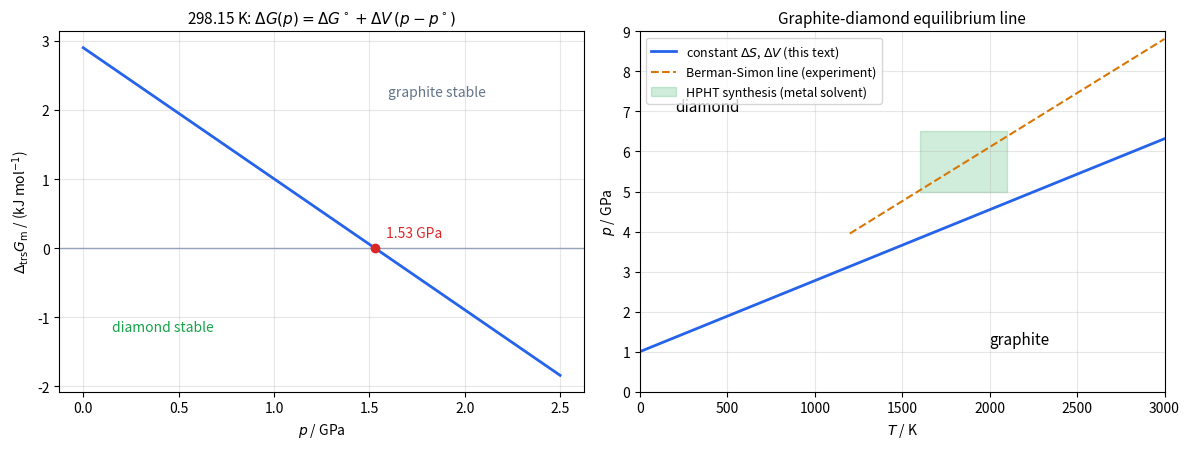

The matplotlib source for this figure:
import numpy as np
import matplotlib.pyplot as plt

# C(graphite) -> C(diamond), 298.15 K data (CRC): dG = 2.900 kJ/mol, S(graphite) = 5.74, S(diamond) = 2.38 J/(K mol).
M = 12.011e-3
dV = M * (1 / 3513 - 1 / 2260)  # m^3/mol, taken independent of T and p
dG0, dS = 2900.0, 2.38 - 5.74
p0 = 1e5

fig, (a1, a2) = plt.subplots(1, 2, figsize=(12, 4.6))
p = np.linspace(0, 2.5e9, 200)
dG = dG0 + dV * (p - p0)
p_eq = p0 - dG0 / dV
a1.plot(p / 1e9, dG / 1e3, color="#2563eb", lw=2)
a1.axhline(0, color="#94a3b8", lw=1)
a1.plot([p_eq / 1e9], [0], "o", color="#dc2626")
a1.annotate(f"{p_eq / 1e9:.2f} GPa", (p_eq / 1e9, 0), textcoords="offset points", xytext=(8, 8),
            fontsize=10, color="#dc2626")
a1.text(0.15, -1.2, "diamond stable", fontsize=10, color="#16a34a")
a1.text(1.6, 2.2, "graphite stable", fontsize=10, color="#64748b")
a1.set_xlabel("$p$ / GPa")
a1.set_ylabel(r"$\Delta_\mathrm{trs}G_\mathrm{m}$ / (kJ mol$^{-1}$)")
a1.set_title("298.15 K: $\\Delta G(p) = \\Delta G^\\circ + \\Delta V\\,(p - p^\\circ)$", fontsize=11)
a1.grid(alpha=0.3)

T = np.linspace(0, 3000, 300)
dGT = dG0 - dS * (T - 298.15)  # constant dH and dS
p_line = p0 - dGT / dV
a2.plot(T, p_line / 1e9, color="#2563eb", lw=2, label="constant $\\Delta S$, $\\Delta V$ (this text)")
Tb = np.linspace(1200, 3000, 50)
a2.plot(Tb, (7.1 + 0.027 * Tb) / 10, color="#d97706", lw=1.5, ls="--", label="Berman-Simon line (experiment)")
a2.fill_between([1600, 2100], 5.0, 6.5, color="#16a34a", alpha=0.2, label="HPHT synthesis (metal solvent)")
a2.text(200, 7.0, "diamond", fontsize=11)
a2.text(2000, 1.2, "graphite", fontsize=11)
a2.set_xlim(0, 3000)
a2.set_ylim(0, 9)
a2.set_xlabel("$T$ / K")
a2.set_ylabel("$p$ / GPa")
a2.set_title("Graphite-diamond equilibrium line", fontsize=11)
a2.legend(fontsize=9, loc="upper left")
a2.grid(alpha=0.3)
fig.tight_layout()
